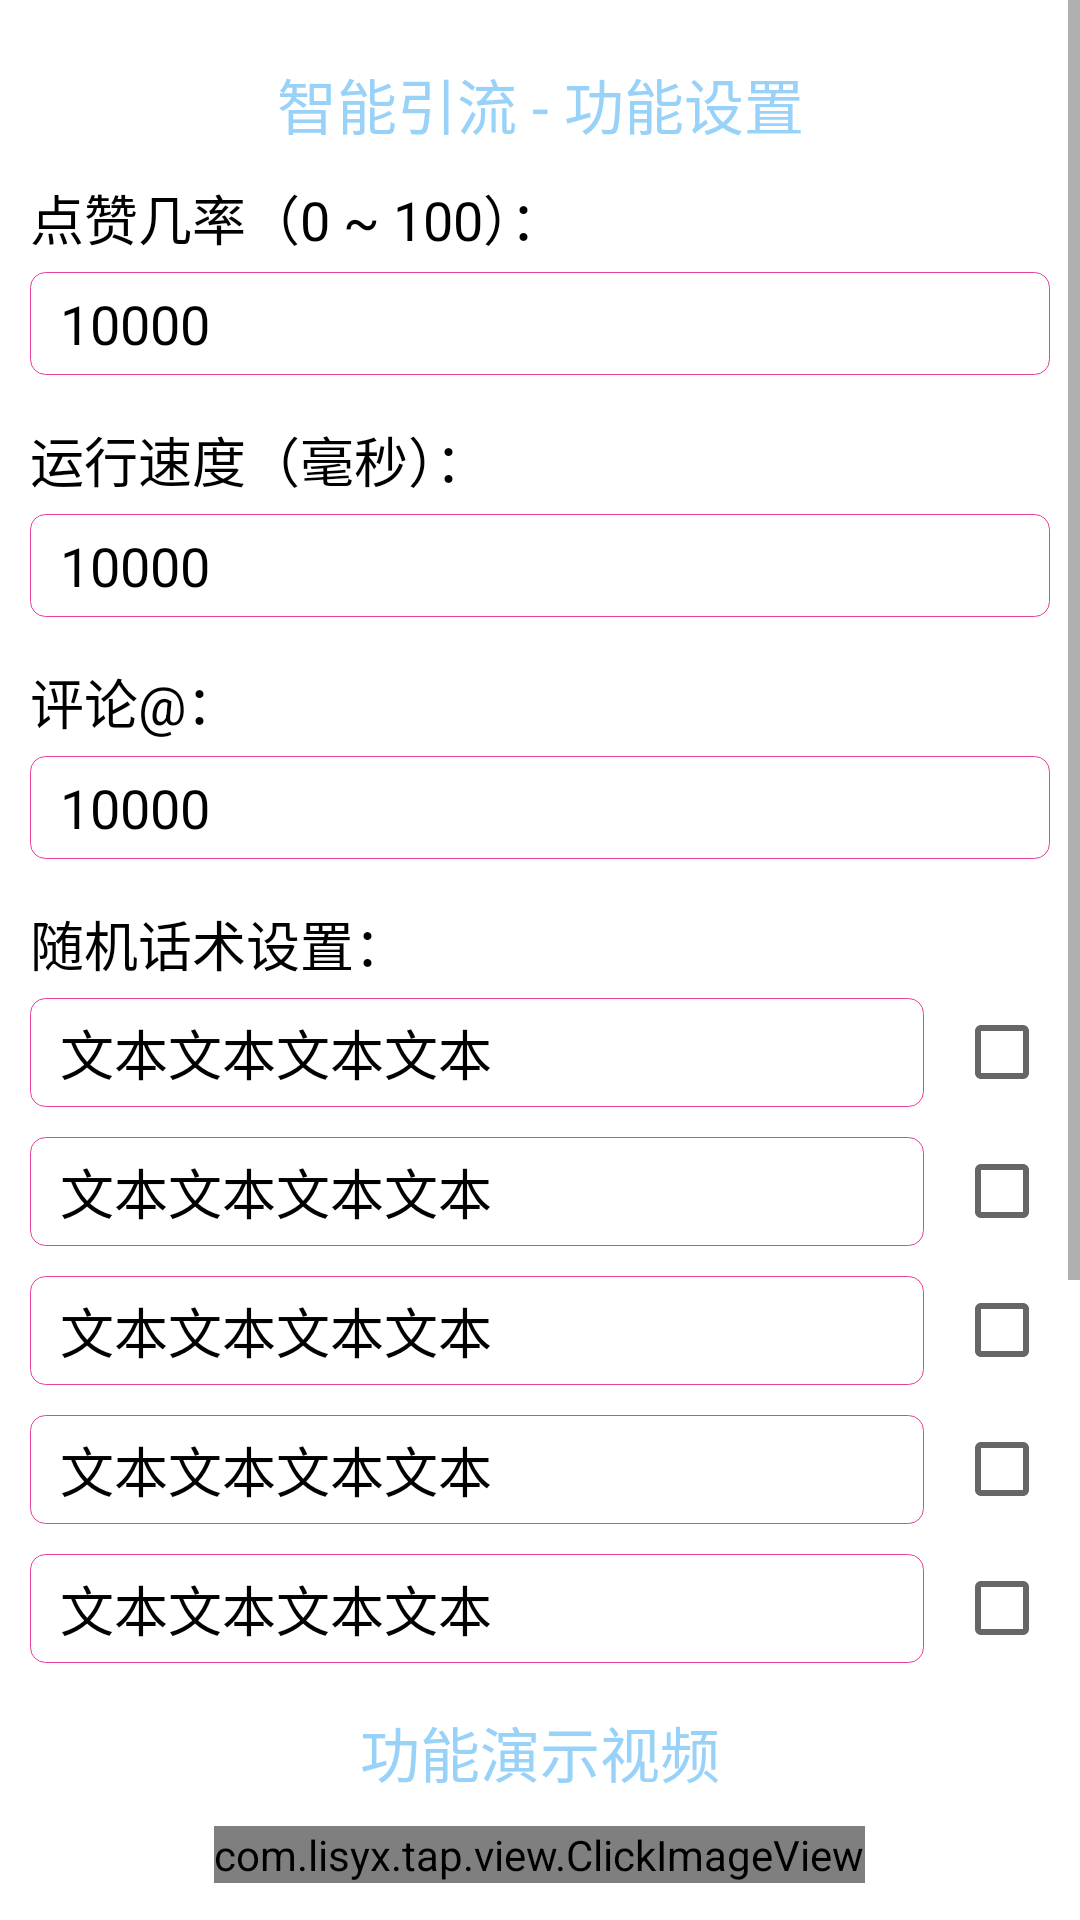

Here is an Android app screen rendered from its layout file. Give the layout XML and the strings, colors and styles it references.
<!-- AndroidManifest.xml: application theme AppTheme -->
<!-- res/layout/activity_dy_ying_liu.xml -->
<?xml version="1.0" encoding="utf-8"?>
<RelativeLayout
	xmlns:android="http://schemas.android.com/apk/res/android"
	android:layout_width="match_parent"
	android:layout_height="match_parent"
	android:background="#fff">

	<ScrollView
		android:layout_width="match_parent"
		android:layout_height="match_parent">

		<LinearLayout
			android:layout_width="match_parent"
			android:layout_height="wrap_content"
			android:gravity="left"
			android:orientation="vertical"
			android:padding="10dp">

			<TextView
				android:layout_width="match_parent"
				android:layout_height="wrap_content"
				android:gravity="center"
				android:paddingTop="10dp"
				android:text="智能引流 - 功能设置"
				android:textColor="#99d2f9"
				android:textSize="20sp"/>

			<TextView
				android:layout_width="wrap_content"
				android:layout_height="wrap_content"
				android:layout_marginTop="10dp"
				android:text="点赞几率（0 ~ 100）："
				android:textColor="#000"
				android:textSize="18sp"/>

			<EditText
				android:id="@+id/runCount"
				android:layout_width="match_parent"
				android:layout_height="wrap_content"
				android:layout_marginTop="5dp"
				android:layout_marginBottom="5dp"
				android:background="@drawable/edit_bg"
				android:gravity="left"
				android:inputType="number"
				android:paddingLeft="10dp"
				android:paddingTop="5dp"
				android:paddingRight="10dp"
				android:paddingBottom="5dp"
				android:text="10000"
				android:textColor="#000"
				android:textSize="18sp"/>

			<TextView
				android:layout_width="wrap_content"
				android:layout_height="wrap_content"
				android:layout_marginTop="10dp"
				android:text="运行速度（毫秒）："
				android:textColor="#000"
				android:textSize="18sp"/>

			<EditText
				android:id="@+id/runSpeed"
				android:layout_width="match_parent"
				android:layout_height="wrap_content"
				android:layout_marginTop="5dp"
				android:layout_marginBottom="5dp"
				android:background="@drawable/edit_bg"
				android:gravity="left"
				android:inputType="number"
				android:paddingLeft="10dp"
				android:paddingTop="5dp"
				android:paddingRight="10dp"
				android:paddingBottom="5dp"
				android:text="10000"
				android:textColor="#000"
				android:textSize="18sp"/>

			<TextView
				android:layout_width="wrap_content"
				android:layout_height="wrap_content"
				android:layout_marginTop="10dp"
				android:text="评论@："
				android:textColor="#000"
				android:textSize="18sp"/>

			<EditText
				android:id="@+id/runTarget"
				android:layout_width="match_parent"
				android:layout_height="wrap_content"
				android:layout_marginTop="5dp"
				android:layout_marginBottom="5dp"
				android:background="@drawable/edit_bg"
				android:gravity="left"
				android:inputType="textPersonName"
				android:paddingLeft="10dp"
				android:paddingTop="5dp"
				android:paddingRight="10dp"
				android:paddingBottom="5dp"
				android:text="10000"
				android:textColor="#000"
				android:textSize="18sp"/>

			<TextView
				android:layout_width="wrap_content"
				android:layout_height="wrap_content"
				android:layout_marginTop="10dp"
				android:text="运行记录："
				android:textColor="#000"
				android:textSize="18sp"
				android:visibility="gone"/>

			<EditText
				android:id="@+id/runRecord"
				android:layout_width="match_parent"
				android:layout_height="wrap_content"
				android:layout_marginTop="5dp"
				android:layout_marginBottom="5dp"
				android:background="@drawable/edit_bg"
				android:gravity="left"
				android:inputType="number"
				android:paddingLeft="10dp"
				android:paddingTop="5dp"
				android:paddingRight="10dp"
				android:paddingBottom="5dp"
				android:text="10000"
				android:textColor="#000"
				android:textSize="18sp"
				android:visibility="gone"/>

			<TextView
				android:layout_width="wrap_content"
				android:layout_height="wrap_content"
				android:layout_marginTop="10dp"
				android:text="随机话术设置："
				android:textColor="#000"
				android:textSize="18sp"/>

			<LinearLayout
				android:layout_width="match_parent"
				android:layout_height="wrap_content"
				android:gravity="center"
				android:orientation="horizontal">

				<EditText
					android:id="@+id/msgText0"
					android:layout_width="match_parent"
					android:layout_height="wrap_content"
					android:layout_marginTop="5dp"
					android:layout_marginBottom="5dp"
					android:layout_weight="1"
					android:background="@drawable/edit_bg"
					android:gravity="left"
					android:inputType="textMultiLine"
					android:paddingLeft="10dp"
					android:paddingTop="5dp"
					android:paddingRight="10dp"
					android:paddingBottom="5dp"
					android:text="文本文本文本文本"
					android:textColor="#000"
					android:textSize="18sp"/>

				<CheckBox
					android:id="@+id/msgEnable0"
					android:layout_width="wrap_content"
					android:layout_height="wrap_content"
					android:layout_marginLeft="10dp"/>

			</LinearLayout>

			<LinearLayout
				android:layout_width="match_parent"
				android:layout_height="wrap_content"
				android:gravity="center"
				android:orientation="horizontal">

				<EditText
					android:id="@+id/msgText1"
					android:layout_width="match_parent"
					android:layout_height="wrap_content"
					android:layout_marginTop="5dp"
					android:layout_marginBottom="5dp"
					android:layout_weight="1"
					android:background="@drawable/edit_bg"
					android:gravity="left"
					android:inputType="textMultiLine"
					android:paddingLeft="10dp"
					android:paddingTop="5dp"
					android:paddingRight="10dp"
					android:paddingBottom="5dp"
					android:text="文本文本文本文本"
					android:textColor="#000"
					android:textSize="18sp"/>

				<CheckBox
					android:id="@+id/msgEnable1"
					android:layout_width="wrap_content"
					android:layout_height="wrap_content"
					android:layout_marginLeft="10dp"/>

			</LinearLayout>

			<LinearLayout
				android:layout_width="match_parent"
				android:layout_height="wrap_content"
				android:gravity="center"
				android:orientation="horizontal">

				<EditText
					android:id="@+id/msgText2"
					android:layout_width="match_parent"
					android:layout_height="wrap_content"
					android:layout_marginTop="5dp"
					android:layout_marginBottom="5dp"
					android:layout_weight="1"
					android:background="@drawable/edit_bg"
					android:gravity="left"
					android:inputType="textMultiLine"
					android:paddingLeft="10dp"
					android:paddingTop="5dp"
					android:paddingRight="10dp"
					android:paddingBottom="5dp"
					android:text="文本文本文本文本"
					android:textColor="#000"
					android:textSize="18sp"/>

				<CheckBox
					android:id="@+id/msgEnable2"
					android:layout_width="wrap_content"
					android:layout_height="wrap_content"
					android:layout_marginLeft="10dp"/>

			</LinearLayout>

			<LinearLayout
				android:layout_width="match_parent"
				android:layout_height="wrap_content"
				android:gravity="center"
				android:orientation="horizontal">

				<EditText
					android:id="@+id/msgText3"
					android:layout_width="match_parent"
					android:layout_height="wrap_content"
					android:layout_marginTop="5dp"
					android:layout_marginBottom="5dp"
					android:layout_weight="1"
					android:background="@drawable/edit_bg"
					android:gravity="left"
					android:inputType="textMultiLine"
					android:paddingLeft="10dp"
					android:paddingTop="5dp"
					android:paddingRight="10dp"
					android:paddingBottom="5dp"
					android:text="文本文本文本文本"
					android:textColor="#000"
					android:textSize="18sp"/>

				<CheckBox
					android:id="@+id/msgEnable3"
					android:layout_width="wrap_content"
					android:layout_height="wrap_content"
					android:layout_marginLeft="10dp"/>

			</LinearLayout>

			<LinearLayout
				android:layout_width="match_parent"
				android:layout_height="wrap_content"
				android:gravity="center"
				android:orientation="horizontal">

				<EditText
					android:id="@+id/msgText4"
					android:layout_width="match_parent"
					android:layout_height="wrap_content"
					android:layout_marginTop="5dp"
					android:layout_marginBottom="5dp"
					android:layout_weight="1"
					android:background="@drawable/edit_bg"
					android:gravity="left"
					android:inputType="textMultiLine"
					android:paddingLeft="10dp"
					android:paddingTop="5dp"
					android:paddingRight="10dp"
					android:paddingBottom="5dp"
					android:text="文本文本文本文本"
					android:textColor="#000"
					android:textSize="18sp"/>

				<CheckBox
					android:id="@+id/msgEnable4"
					android:layout_width="wrap_content"
					android:layout_height="wrap_content"
					android:layout_marginLeft="10dp"/>

			</LinearLayout>

			<TextView
				android:layout_width="match_parent"
				android:layout_height="wrap_content"
				android:gravity="center"
				android:paddingTop="10dp"
				android:text="功能演示视频"
				android:textColor="#99d2f9"
				android:textSize="20sp"/>

			<com.lisyx.tap.view.ClickImageView
				android:id="@+id/teachVideo"
				android:layout_width="wrap_content"
				android:layout_height="wrap_content"
				android:layout_gravity="center_horizontal"
				android:layout_marginTop="10dp"
				android:src="@drawable/img_video_has"/>

			<TextView
				android:layout_width="match_parent"
				android:layout_height="wrap_content"
				android:gravity="center"
				android:paddingTop="10dp"
				android:text="功能说明"
				android:textColor="#99d2f9"
				android:textSize="20sp"/>

			<TextView
				android:layout_width="match_parent"
				android:layout_height="wrap_content"
				android:padding="10dp"
				android:text="Step 1、点击关注"
				android:textColor="#000"
				android:textSize="16sp"/>

			<TextView
				android:layout_width="match_parent"
				android:layout_height="wrap_content"
				android:padding="10dp"
				android:text="Step 2、根据配置“点赞几率”，随机点赞"
				android:textColor="#000"
				android:textSize="16sp"/>

			<TextView
				android:layout_width="match_parent"
				android:layout_height="wrap_content"
				android:padding="10dp"
				android:text="Step 3、若配置了“随机话术”，则点击评论"
				android:textColor="#000"
				android:textSize="16sp"/>

			<TextView
				android:layout_width="match_parent"
				android:layout_height="wrap_content"
				android:padding="10dp"
				android:text="Step 4、若配置了“评论@”，则会@某人加以评论"
				android:textColor="#000"
				android:textSize="16sp"/>

			<TextView
				android:layout_width="match_parent"
				android:layout_height="wrap_content"
				android:padding="10dp"
				android:text="Step 5、划动到下一个"
				android:textColor="#000"
				android:textSize="16sp"/>

			<TextView
				android:layout_width="match_parent"
				android:layout_height="wrap_content"
				android:padding="10dp"
				android:text="注：运行过程中点击悬浮球可停止运行。"
				android:textColor="#000"
				android:textSize="16sp"/>

		</LinearLayout>
	</ScrollView>

</RelativeLayout>
<!-- resources referenced by this layout -->
<resources>
  <!-- drawable edit_bg (drawable) -->
  <?xml version="1.0" encoding="utf-8"?>
  <shape xmlns:android="http://schemas.android.com/apk/res/android">
  	<stroke
  		android:width="1px"
  		android:color="#e4409c"/>
  	<corners android:radius="5dp"/>
  </shape>
  <!-- drawable img_video_has: jpg bitmap (drawable-xxhdpi, 54962 bytes) -->
  <style name="AppTheme" parent="Theme.AppCompat.Light.NoActionBar">
  	</style>
</resources>
